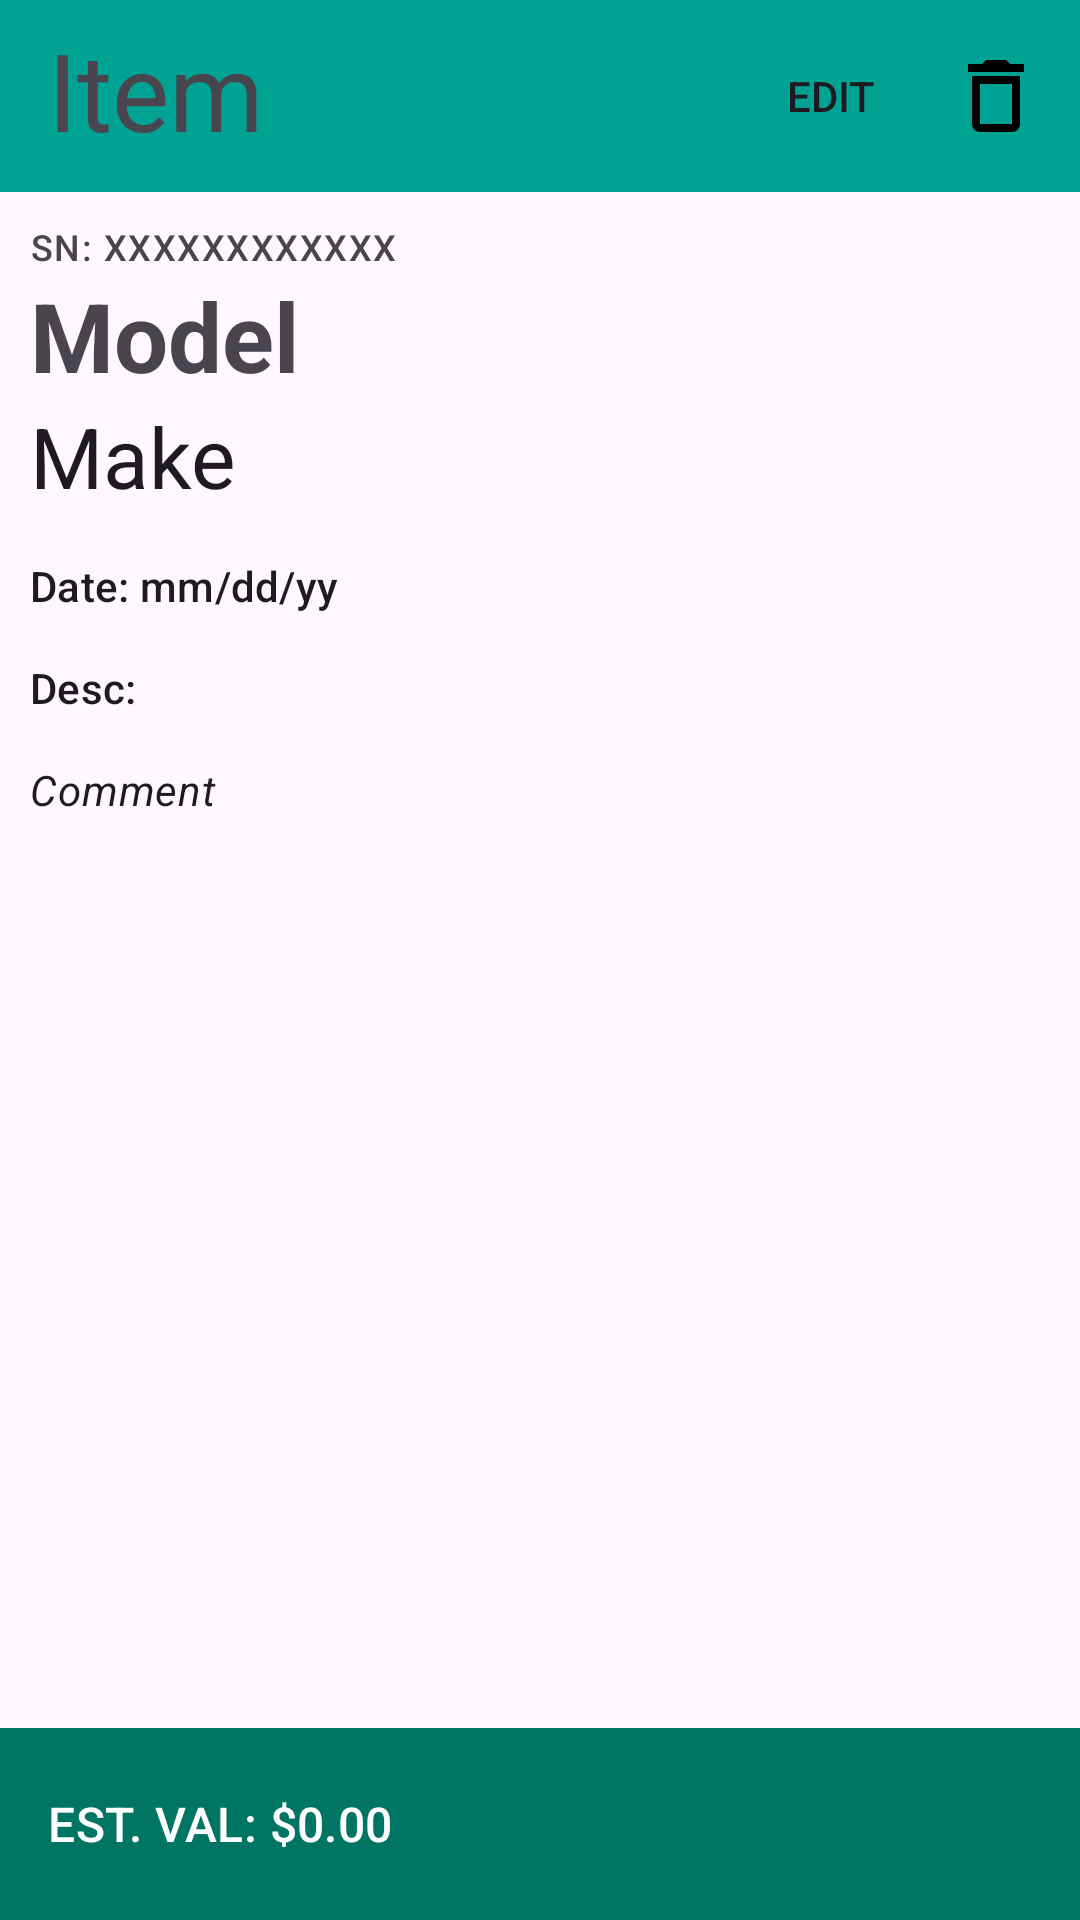

Layout XML and referenced resources for this Android screen:
<!-- AndroidManifest.xml: application theme Theme.Boeing301House -->
<!-- res/layout/view_item_activity.xml -->
<?xml version="1.0" encoding="utf-8"?>
<androidx.coordinatorlayout.widget.CoordinatorLayout xmlns:android="http://schemas.android.com/apk/res/android"
    android:layout_width="match_parent"
    android:layout_height="match_parent"
    xmlns:app="http://schemas.android.com/apk/res-auto">
    <com.google.android.material.appbar.AppBarLayout
        android:layout_width="match_parent"
        android:layout_height="wrap_content"
        >
        <com.google.android.material.appbar.MaterialToolbar
            android:layout_width="match_parent"
            android:layout_height="wrap_content"
            android:minHeight="?attr/actionBarSize"
            app:navigationIcon="@drawable/back_button_36dp"
            app:title="Item"
            app:titleMarginBottom="10dp"
            app:menu="@menu/item_view_bar"
            style="@style/Widget.Material3.Toolbar"
            android:backgroundTint="@color/colorTitleBar"
            app:titleTextAppearance="@style/TextAppearance.Material3.DisplaySmall"
            android:background="@color/colorTitleBar"

            >

        </com.google.android.material.appbar.MaterialToolbar>

    </com.google.android.material.appbar.AppBarLayout>

    <androidx.core.widget.NestedScrollView
        android:layout_width="match_parent"
        android:layout_height="match_parent"
        app:layout_behavior="@string/appbar_scrolling_view_behavior"
        android:layout_marginBottom="?actionBarSize">

        <androidx.constraintlayout.widget.ConstraintLayout
            android:layout_width="match_parent"
            android:layout_height="0dp">
            <TextView
                app:layout_constraintTop_toTopOf="parent"
                android:id="@+id/itemViewSN"
                android:layout_width="match_parent"
                android:layout_height="wrap_content"
                android:layout_marginLeft="10dp"
                android:layout_marginRight="10dp"
                android:layout_marginTop="10dp"
                android:text="SN: XXXXXXXXXXXX"

                app:layout_constraintStart_toStartOf="parent"
                android:textAppearance="@style/TextAppearance.Material3.LabelMedium"

                >
            </TextView>
            <TextView
                android:id="@+id/itemViewModel"
                android:layout_width="match_parent"
                android:layout_height="wrap_content"
                android:text="Model"
                android:layout_marginLeft="10dp"
                android:layout_marginRight="10dp"
                app:layout_constraintTop_toBottomOf="@id/itemViewSN"
                app:layout_constraintStart_toStartOf="parent"
                android:textAppearance="@style/TextAppearance.Material3.HeadlineLarge"
                android:textStyle="bold"
                >

            </TextView>
            <TextView
                android:id="@+id/itemViewMake"
                android:layout_marginLeft="10dp"
                android:layout_marginRight="10dp"
                android:layout_width="match_parent"
                android:layout_height="wrap_content"
                android:text="Make"
                android:textAppearance="@style/TextAppearance.Material3.HeadlineMedium"
                app:layout_constraintTop_toBottomOf="@id/itemViewModel">

            </TextView>

            <TextView
                android:layout_marginTop="15dp"
                android:id="@+id/itemViewDate"
                android:layout_width="match_parent"
                android:layout_height="wrap_content"
                android:layout_marginLeft="10dp"
                android:layout_marginRight="10dp"
                android:textSize="14sp"
                android:text="Date: mm/dd/yy"
                android:textAppearance="@style/TextAppearance.Material3.LabelLarge"
                app:layout_constraintTop_toBottomOf="@id/itemViewMake"
                >

            </TextView>
            <TextView
                android:id="@+id/itemViewDesc"
                android:layout_width="match_parent"
                android:layout_height="wrap_content"
                android:layout_marginLeft="10dp"
                android:layout_marginRight="10dp"
                android:textSize="14sp"
                android:textAppearance="@style/TextAppearance.Material3.LabelLarge"
                android:text="Desc: "
                app:layout_constraintTop_toBottomOf="@id/itemViewDate"
                android:layout_marginTop="15dp"
                >

            </TextView>

            <TextView
                android:id="@+id/itemViewComment"
                android:layout_width="match_parent"
                android:layout_height="wrap_content"
                app:layout_constraintTop_toBottomOf="@id/itemViewDesc"
                android:layout_marginLeft="10dp"
                android:layout_marginRight="10dp"
                android:layout_marginTop="15dp"
                android:textAppearance="@style/TextAppearance.Material3.BodyMedium"
                android:text="Comment"
                android:textStyle="italic">

            </TextView>

        </androidx.constraintlayout.widget.ConstraintLayout>

    </androidx.core.widget.NestedScrollView>
    <com.google.android.material.bottomappbar.BottomAppBar
        android:layout_width="match_parent"
        android:layout_height="wrap_content"
        android:layout_gravity="bottom"
        style="@style/Widget.MaterialComponents.Toolbar"
        android:minHeight="?actionBarSize"
        android:backgroundTint="@color/colorBottomBar"
        >
        <TextView
            android:layout_width="match_parent"
            android:layout_height="wrap_content"
            android:text="EST. VAL: $0.00"
            android:textColor="@color/white"
            style="@style/TextAppearance.Material3.TitleMedium">

        </TextView>
    </com.google.android.material.bottomappbar.BottomAppBar>

</androidx.coordinatorlayout.widget.CoordinatorLayout>
<!-- resources referenced by this layout -->
<resources>
  <color name="colorBottomBar">#007563</color>
  <color name="colorTitleBar">#00A293</color>
  <color name="white">#FFFFFFFF</color>
  <style name="Theme.Boeing301House" parent="Base.Theme.Boeing301House" />
  <style name="Base.Theme.Boeing301House" parent="Theme.Material3.Light.NoActionBar">
          
          
          <item name="colorPrimary">@color/colorTitleBar</item>
          <item name="android:statusBarColor">@color/colorTitleBar</item>
          <item name="windowActionModeOverlay">true</item>
          <item name="actionModeCloseDrawable">@drawable/ic_close_button_24dp</item>
          <item name="actionBarTheme">@style/ThemeOverlay.Material3.Dark.ActionBar</item>
          <item name="android:actionModeBackground"> @color/colorTitleBar </item>
      </style>
  <!-- drawable ic_close_button_24dp (drawable) -->
  <vector xmlns:android="http://schemas.android.com/apk/res/android"
      android:width="24dp"
      android:height="24dp"
      android:viewportWidth="960"
      android:viewportHeight="960">
    <path
        android:fillColor="@color/colorIconMain"
        android:pathData="m256,760 l-56,-56 224,-224 -224,-224 56,-56 224,224 224,-224 56,56 -224,224 224,224 -56,56 -224,-224 -224,224Z"/>
  </vector>
  <color name="colorIconMain">#FF000000</color>
</resources>
